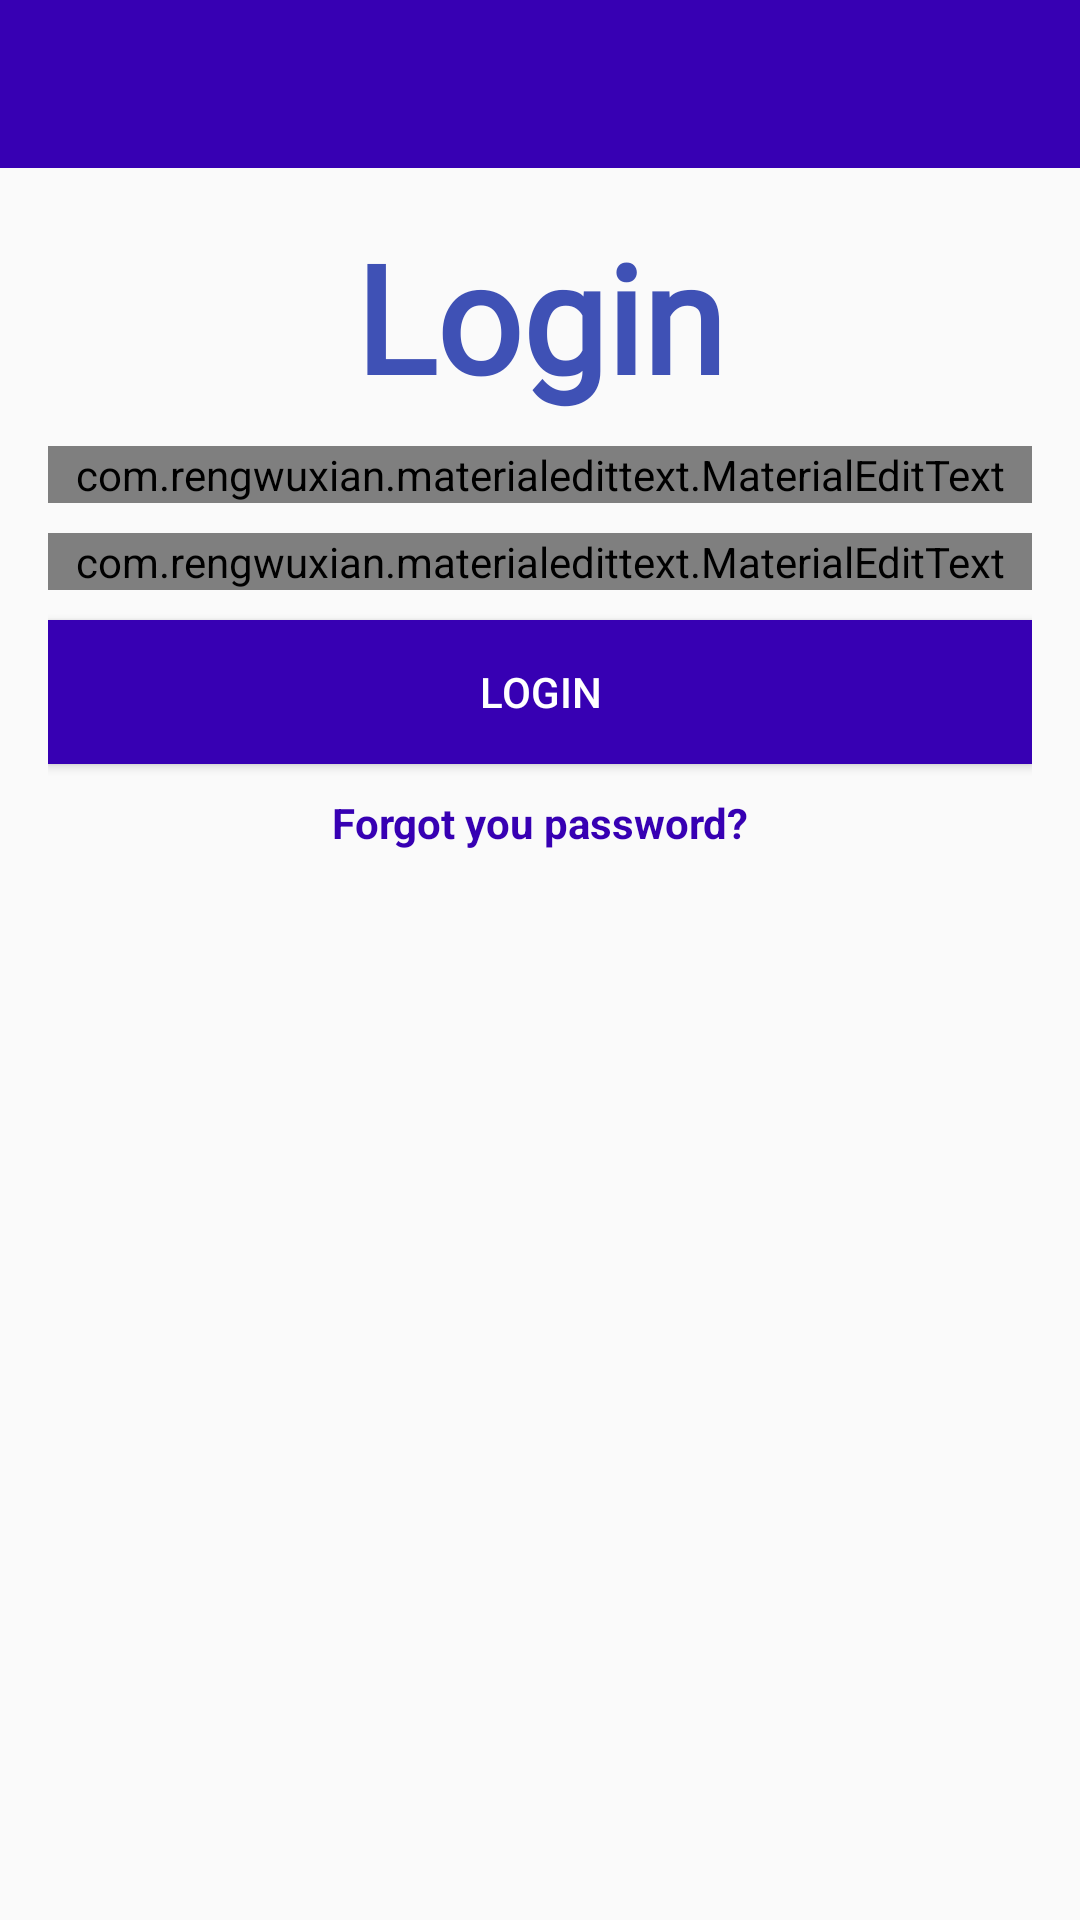

Layout XML and referenced resources for this Android screen:
<!-- AndroidManifest.xml: application theme Theme.AppCompat.Light.NoActionBar -->
<!-- res/layout/activity_login.xml -->
<?xml version="1.0" encoding="utf-8"?>

<RelativeLayout
    xmlns:android="http://schemas.android.com/apk/res/android"
    xmlns:app="http://schemas.android.com/apk/res-auto"
    xmlns:tools="http://schemas.android.com/tools"
    android:layout_width="match_parent"
    android:layout_height="match_parent"
    tools:context=".LoginActivity">

    <include
        android:id="@+id/toolbar"
        layout="@layout/bar_layout"
        android:theme="@style/ThemeOverlay.AppCompat.ActionBar"/>

    <LinearLayout
        android:layout_width="match_parent"
        android:orientation="vertical"
        android:gravity="center_horizontal"
        android:layout_below="@id/toolbar"
        android:padding="16dp"
        android:layout_height="wrap_content">
        <TextView
            android:layout_width="wrap_content"
            android:layout_height="wrap_content"
            android:fontFamily="@font/yellowtail"
            android:text="@string/login"
            android:textColor="#3F51B5"
            android:textSize="50dp"
            android:textStyle="bold"/>
        <com.rengwuxian.materialedittext.MaterialEditText
            android:layout_width="match_parent"
            android:layout_height="wrap_content"
            android:id="@+id/email"
            android:drawableLeft="@drawable/ic_action_user"
            android:inputType="textEmailAddress"
            android:layout_marginTop="10dp"
            app:met_floatingLabel="normal"
            android:hint="@string/email"
            />
        <com.rengwuxian.materialedittext.MaterialEditText
            android:layout_width="match_parent"
            android:layout_height="wrap_content"
            android:id="@+id/password"
            android:drawableLeft="@drawable/ic_action_lock"
            android:inputType="textPassword"
            android:layout_marginTop="10dp"
            app:met_floatingLabel="normal"
            android:hint="@string/password"
            />
        <Button
            android:layout_width="match_parent"
            android:layout_height="wrap_content"
            android:layout_gravity="center"
            android:id="@+id/btn_login"
            android:text="@string/login"
            android:background="@color/colorPrimaryDark"
            android:layout_marginTop="10dp"
            android:textColor="#fff"
            />
        <TextView
            android:layout_width="match_parent"
            android:layout_height="wrap_content"
            android:gravity="center"
            android:text="@string/forgot_you_password"
            android:layout_marginTop="10dp"
            android:layout_gravity="end"
            android:textStyle="bold"
            android:id="@+id/forgot_password"
            android:textColor="@color/colorPrimaryDark"
            />


    </LinearLayout>

</RelativeLayout>
<!-- res/layout/bar_layout.xml (included above) -->
<?xml version="1.0" encoding="utf-8"?>

<androidx.appcompat.widget.Toolbar xmlns:android="http://schemas.android.com/apk/res/android"
    android:layout_width="match_parent"
    android:layout_height="wrap_content"
    xmlns:app="http://schemas.android.com/apk/res-auto"
    android:id="@+id/toolbar"
    android:background="@color/colorPrimaryDark"
    android:theme="@style/Base.ThemeOverlay.AppCompat.Dark.ActionBar"
    app:popupTheme="@style/MenuStyle">
</androidx.appcompat.widget.Toolbar>
<!-- resources referenced by this layout -->
<resources>
  <string name="email">Email</string>
  <string name="forgot_you_password">Forgot you password?</string>
  <string name="login">Login</string>
  <string name="password">Password</string>
  <style name="MenuStyle" parent="Theme.AppCompat.Light">
          <item name="android:background">@android:color/white</item>
      </style>
  <!-- not gathered from this repository: default colours our renderer supplied (Android Studio template values) -->
  <color name="colorPrimaryDark">#FF3700B3</color>
</resources>
